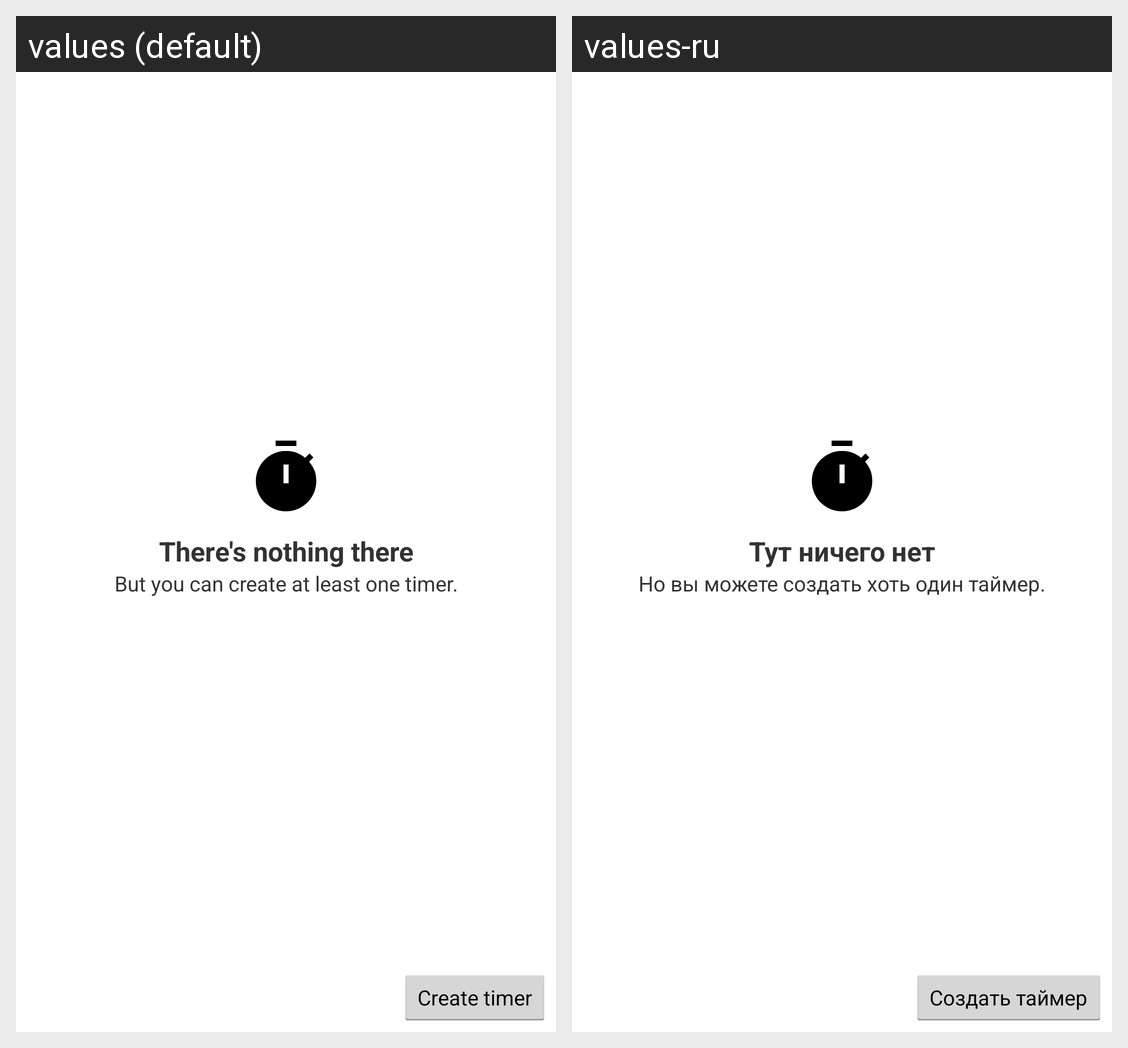

For this localized Android screen grid, give each drawn string resource with its value in every locale shown.
Android screen res/layout/main_activity.xml rendered under 2 locales, left to right: values (default), values-ru. Device: Nexus 5 (rendered at 1080×1920; each locale shown at half size, 540×960, under a caption strip naming it); theme AppTheme.
Strings drawn on this screen, with the default value and each locale's value (text and hints the layout hard-codes, and strings that could not be matched under every locale, appear in the picture but are not listed):

empty_list_title
  values: There's nothing there
  values-ru: Тут ничего нет

empty_list_text
  values: But you can create at least one timer.
  values-ru: Но вы можете создать хоть один таймер.

create_btn
  values: Create timer
  values-ru: Создать таймер
